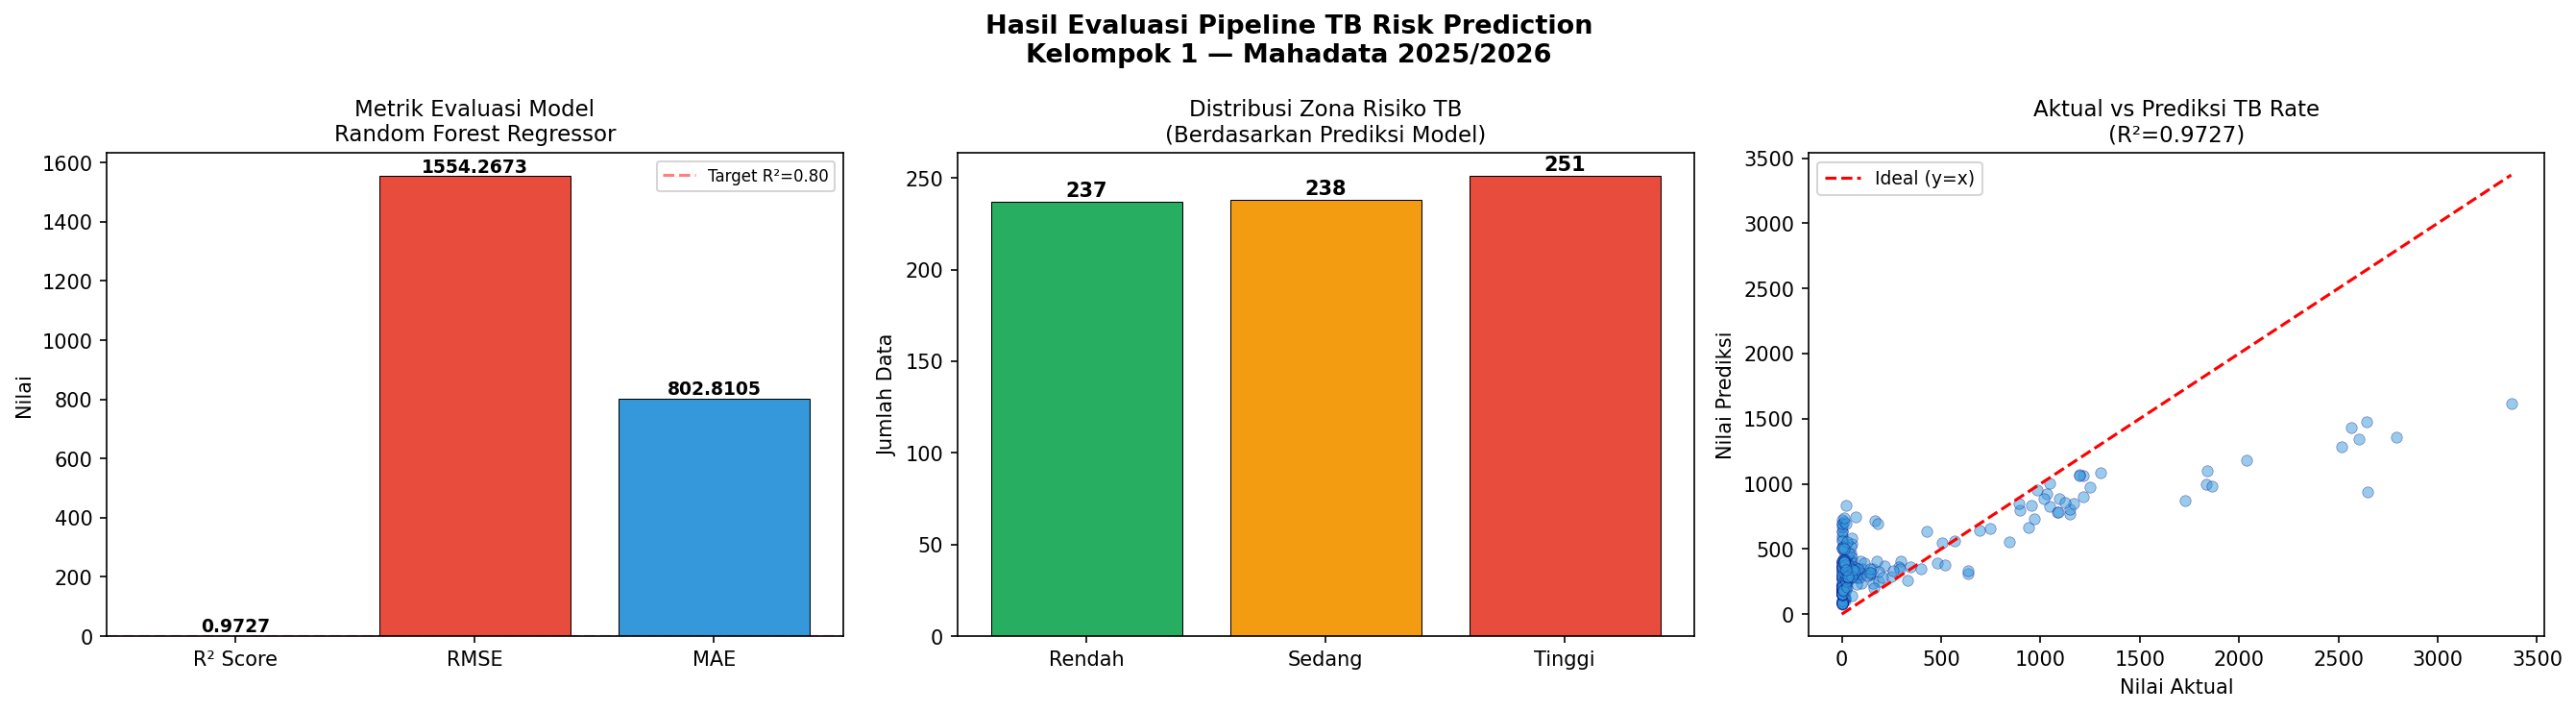

The file beside this chart, header and first rows:
model, split_year, training_rows, testing_rows, r_squared, rmse, mae, silhouette_score
Random Forest, 2022, 5424, 726, 0.9727, 1554, 802.8, 0.5456
